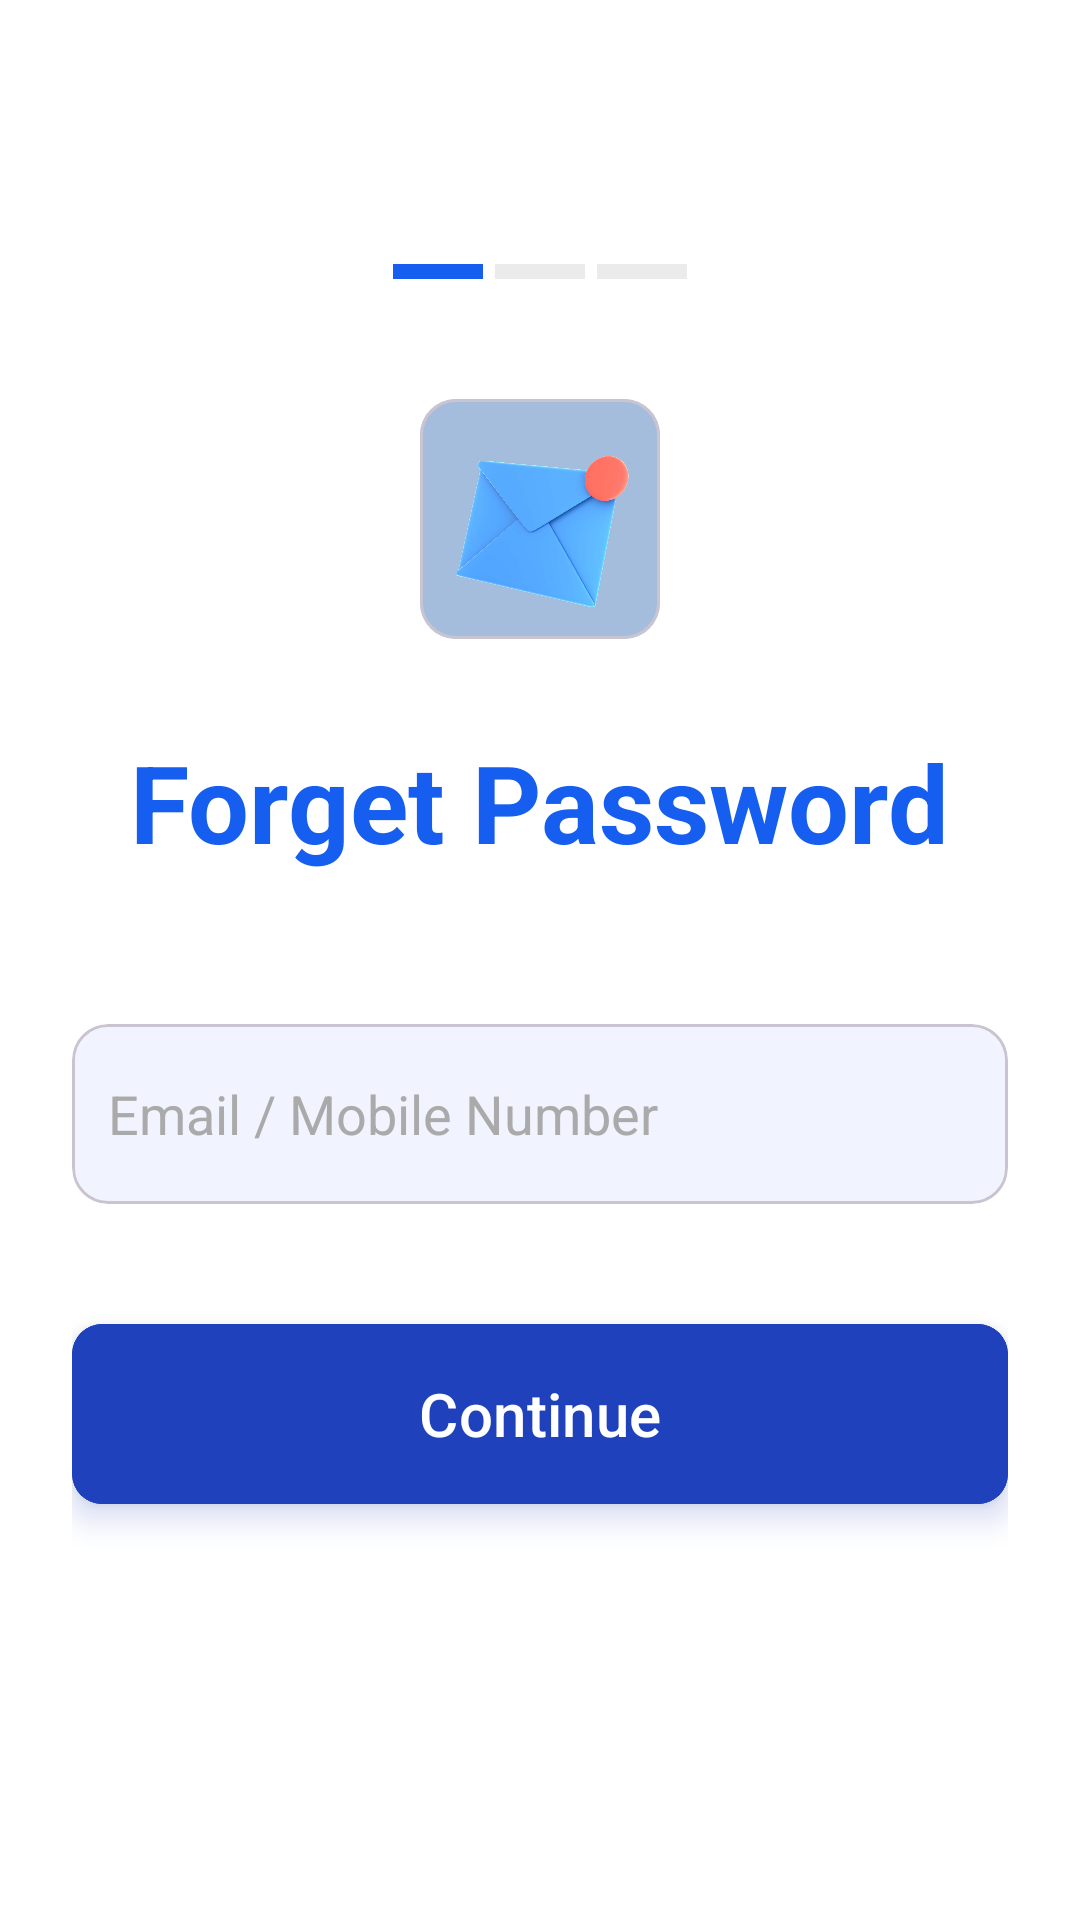

The Android layout XML behind this screen, and the referenced resources:
<!-- AndroidManifest.xml: application theme Theme.DIZON -->
<!-- res/layout/fragment_forget_password.xml -->
<?xml version="1.0" encoding="utf-8"?>
<FrameLayout xmlns:android="http://schemas.android.com/apk/res/android"
    xmlns:androidx="http://schemas.android.com/apk/res-auto"
    xmlns:app="http://schemas.android.com/apk/res-auto"

    xmlns:tools="http://schemas.android.com/tools"
    android:layout_width="match_parent"
    android:layout_height="match_parent"
    android:background="@color/white"
    tools:context=".auth.forgetpassword.view.ForgetPasswordFragment">

    
    <ScrollView
        android:layout_width="match_parent"
        android:layout_height="match_parent"
        android:fillViewport="true">

        <LinearLayout
            android:layout_width="match_parent"
            android:layout_height="wrap_content"
            android:orientation="vertical"
            android:padding="24dp"
            android:gravity="center_horizontal"
            >

            
            <LinearLayout
                android:layout_width="wrap_content"
                android:layout_height="wrap_content"
                android:orientation="horizontal"
                android:gravity="center"
                android:layout_marginTop="64dp">

                <View
                    android:layout_width="30dp"
                    android:layout_height="5dp"
                    android:background="@color/blue"
                    android:layout_marginEnd="4dp"/>

                <View
                    android:layout_width="30dp"
                    android:layout_height="5dp"
                    android:background="@color/gray_v5"
                    android:layout_marginEnd="4dp"/>

                <View
                    android:layout_width="30dp"
                    android:layout_height="5dp"
                    android:background="@color/gray_v5"/>
            </LinearLayout>

            
            <com.google.android.material.card.MaterialCardView
                android:layout_width="80dp"
                android:layout_height="80dp"
                android:layout_gravity="center"
                android:layout_marginTop="40dp"
                >

                <ImageView
                    android:layout_width="match_parent"
                    android:layout_height="match_parent"
                    android:src="@drawable/ic_email"
                    android:scaleType="centerInside"
                    android:contentDescription="@string/email_hint"/>
            </com.google.android.material.card.MaterialCardView>

            
            <TextView
                android:layout_width="wrap_content"
                android:layout_height="wrap_content"
                android:text="@string/forget_password_title"
                android:textSize="36sp"
                android:textStyle="bold"
                android:textColor="@color/blue"
                android:layout_marginTop="30dp"/>

            
            <com.google.android.material.card.MaterialCardView
                android:layout_width="match_parent"
                android:layout_height="wrap_content"
                android:layout_marginTop="50dp"
                android:backgroundTint="@color/edit_text_color"
                android:background="@android:color/transparent">

                <EditText
                    android:id="@+id/etEmail"
                    android:layout_width="match_parent"
                    android:layout_height="60dp"
                    android:background="@android:color/transparent"
                    android:hint="@string/email_hint_in_forget_password"
                    android:importantForAutofill="no"
                    android:padding="12dp"
                    android:textColorHint="@color/gray"

                    />
            </com.google.android.material.card.MaterialCardView>

            
            <com.google.android.material.card.MaterialCardView
                android:layout_width="match_parent"
                android:layout_height="wrap_content"
                android:layout_marginTop="40dp"
                android:elevation="4dp"
                android:backgroundTint="@android:color/transparent"
                app:cardElevation="6dp"
                app:cardCornerRadius="10dp"
                app:strokeWidth="2dp"
                app:strokeColor="@color/primary_color"
                android:outlineSpotShadowColor="@color/primary_color">  

                <com.google.android.material.button.MaterialButton
                    android:id="@+id/btnSendResetLink"
                    android:layout_width="match_parent"
                    android:layout_height="60dp"
                    android:text="@string/continue_button"
                    android:backgroundTint="@color/primary_color"
                    app:cornerRadius="10dp"
                    android:textSize="20sp"
                    android:textColor="@android:color/white"
                    android:insetTop="0dp"
                    android:insetBottom="0dp"
                    android:insetLeft="0dp"
                    android:insetRight="0dp"
                    />
            </com.google.android.material.card.MaterialCardView>


        </LinearLayout>
    </ScrollView>

</FrameLayout>
<!-- resources referenced by this layout -->
<resources>
  <color name="blue">#165EF0</color>
  <color name="edit_text_color">#F1F4FF</color>
  <color name="gray">#aaa</color>
  <color name="gray_v5">#EBEBEB</color>
  <color name="primary_color">#1F41BB</color>
  <color name="white">#FFFFFF</color>
  <!-- drawable ic_email: png bitmap (drawable, 49688 bytes) -->
  <string name="continue_button">Continue</string>
  <string name="email_hint">Email</string>
  <string name="email_hint_in_forget_password">Email / Mobile Number</string>
  <string name="forget_password_title">Forget Password</string>
  <style name="Theme.DIZON" parent="Base.Theme.DIZON" />
  <style name="Base.Theme.DIZON" parent="Theme.Material3.Light.NoActionBar">
          
          <item name="android:statusBarColor">@color/white</item>
          <item name="android:windowLightStatusBar">true</item>
      </style>
</resources>
